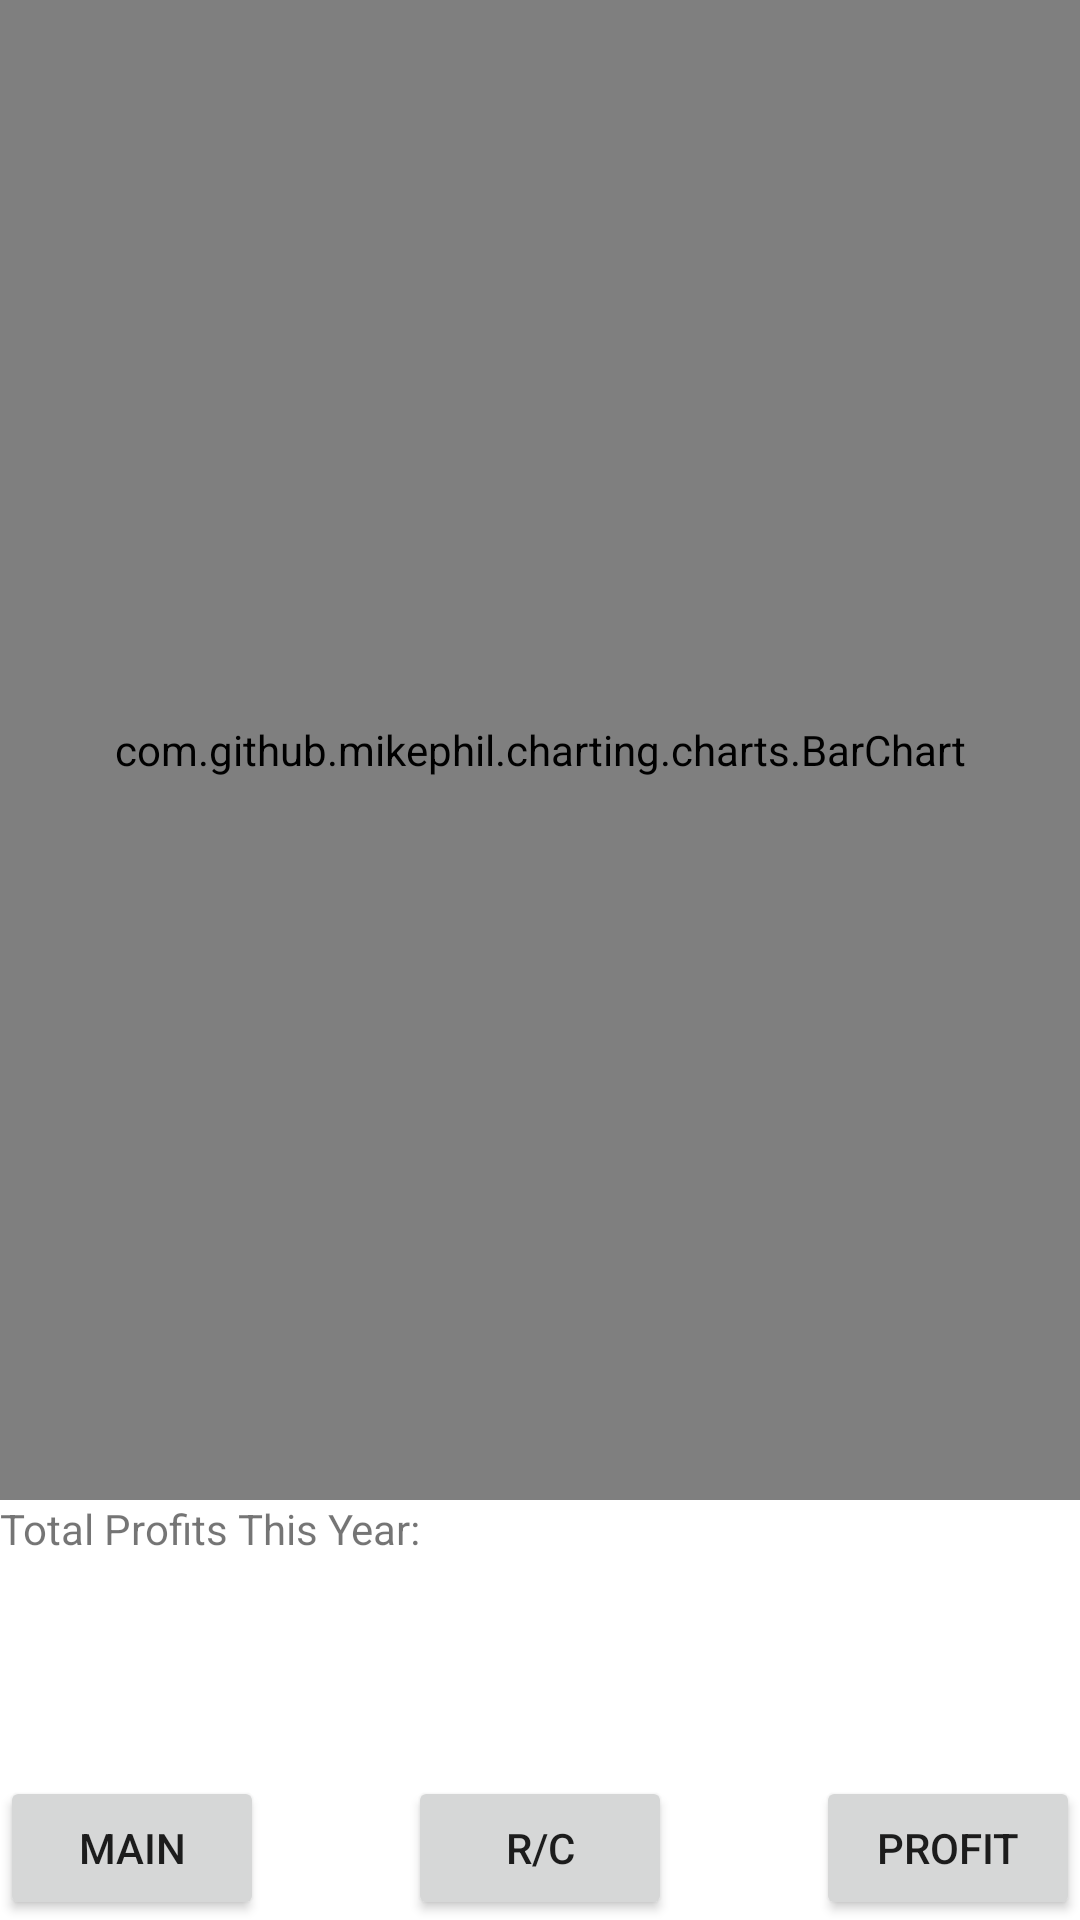

Android layout source for this screen:
<!-- AndroidManifest.xml: application theme Theme.WHY_W9 -->
<!-- res/layout/activity_operations_information.xml -->
<?xml version="1.0" encoding="utf-8"?>
<androidx.constraintlayout.widget.ConstraintLayout xmlns:android="http://schemas.android.com/apk/res/android"
    xmlns:app="http://schemas.android.com/apk/res-auto"
    xmlns:tools="http://schemas.android.com/tools"
    android:layout_width="match_parent"
    android:layout_height="match_parent"
    tools:context=".OperationsInformation">

    <com.github.mikephil.charting.charts.BarChart
        android:id="@+id/operationBarChart"
        android:layout_width="match_parent"
        android:layout_height="500dp"
        app:layout_constraintTop_toTopOf="parent" />

    <Button
        android:id="@+id/MainBtn"
        android:layout_width="wrap_content"
        android:layout_height="wrap_content"
        android:onClick="managerMain"
        android:text="Main"
        app:layout_constraintBottom_toBottomOf="parent"
        app:layout_constraintStart_toStartOf="parent" />

    <Button
        android:id="@+id/R_C_Btn"
        android:layout_width="wrap_content"
        android:layout_height="wrap_content"
        android:onClick="showRandC"
        android:text="R/C"
        app:layout_constraintBottom_toBottomOf="parent"
        app:layout_constraintEnd_toStartOf="@+id/ProfitBtn"
        app:layout_constraintStart_toEndOf="@+id/MainBtn" />

    <Button
        android:id="@+id/ProfitBtn"
        android:layout_width="wrap_content"
        android:layout_height="wrap_content"
        android:onClick="showProfits"
        android:text="Profit"
        app:layout_constraintBottom_toBottomOf="parent"
        app:layout_constraintEnd_toEndOf="parent" />

    <TextView
        android:id="@+id/profitTV"
        android:layout_width="wrap_content"
        android:layout_height="wrap_content"
        android:text="Total Profits This Year:"
        app:layout_constraintStart_toStartOf="parent"
        app:layout_constraintTop_toBottomOf="@+id/operationBarChart" />

    <TextView
        android:id="@+id/profitAmountTV"
        android:layout_width="wrap_content"
        android:layout_height="wrap_content"
        android:layout_marginStart="10dp"
        app:layout_constraintStart_toEndOf="@+id/profitTV"
        app:layout_constraintTop_toBottomOf="@+id/operationBarChart" />


</androidx.constraintlayout.widget.ConstraintLayout>
<!-- resources referenced by this layout -->
<resources>
  <style name="Theme.WHY_W9" parent="Theme.MaterialComponents.DayNight.DarkActionBar">
          
          <item name="colorPrimary">@color/purple_500</item>
          <item name="colorPrimaryVariant">@color/purple_700</item>
          <item name="colorOnPrimary">@color/white</item>
          
          <item name="colorSecondary">@color/teal_200</item>
          <item name="colorSecondaryVariant">@color/teal_700</item>
          <item name="colorOnSecondary">@color/black</item>
          
          <item name="android:statusBarColor" tools:targetApi="l">?attr/colorPrimaryVariant</item>
          
      </style>
  <!-- not gathered from this repository: default colours our renderer supplied (Android Studio template values) -->
  <color name="purple_500">#FF6200EE</color>
  <color name="purple_700">#FF3700B3</color>
  <color name="teal_200">#FF03DAC5</color>
  <color name="teal_700">#FF018786</color>
  <color name="black">#FF000000</color>
  <color name="white">#FFFFFFFF</color>
</resources>
